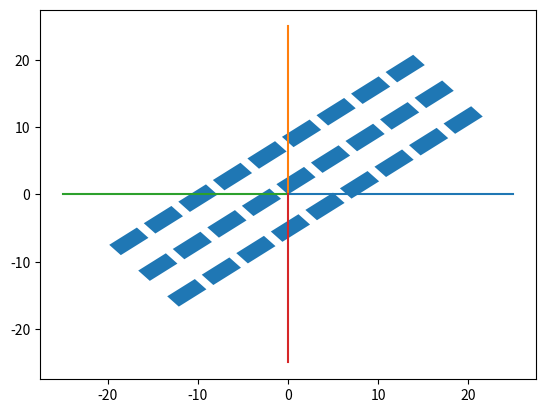
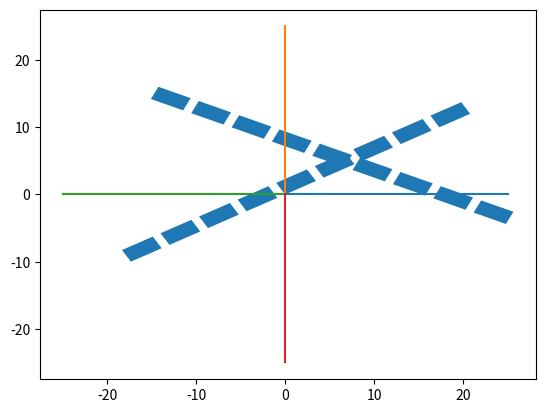
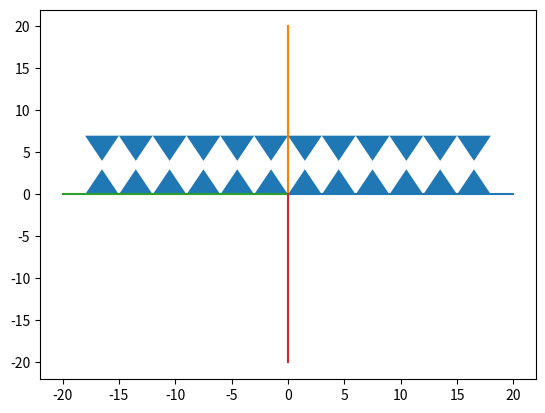
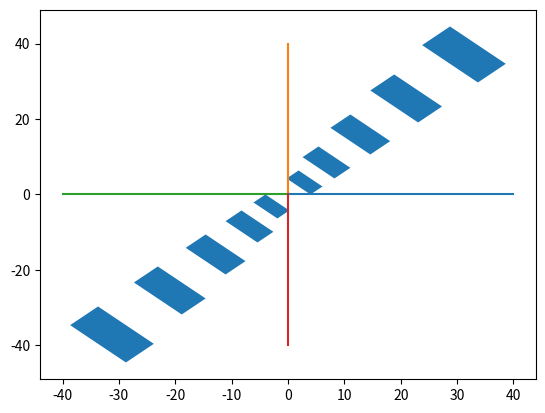

Write the Python code that produced these figures, in order.
import matplotlib.pyplot as plt
from matplotlib.patches import Polygon
import math
import numpy as np


class myRectangle:
    def __init__(self, pts) -> None:
        self.pts = pts

class myTriangle:
    def __init__(self, pts, w, h) -> None:
        self.pts = pts


class myHexagon:
    def __init__(self, pts) -> None:
        self.pts = pts
#subplots
#что из себя представляет fig, ax = plt.subplots()
def draw(all_figures, lim_y=20, lim_y_m=-20, lim_x=20, lim_x_m=-20):
    fig, ax = plt.subplots()
    ax.plot([0, lim_x], [0, 0])
    ax.plot([0, 0], [0, lim_y])
    ax.plot([0, lim_x_m], [0, 0])
    ax.plot([0, 0], [0, lim_y_m])
    for figures in all_figures:
        for figure in figures:
            if isinstance(figure, myRectangle):
                p = Polygon(figure.pts, closed=False)
                ax.add_patch(p)
            if isinstance(figure, myTriangle):
                p = Polygon(figure.pts, closed=False)
                ax.add_patch(p)
                #Что он тут делает? isinstance(figure, myHexagon)
            if isinstance(figure, myHexagon):
                p = Polygon(figure.pts, closed=False)
                #add_patch как нам помогает с fig, ax = plt.subplots()
                ax.add_patch(p)
    plt.show()

# w = ширина , h = высота, с = кол-во раз
def gen_rectangle(x, y, h, w, c, w_x=0, w_y=0):
    arr = []
    for i in range(0, c):
        pts = [[x, y], [x + w, y], [x + w, y + h], [x, y + h]]
        arr.append(myRectangle(pts))
        x += w + w_x
        if w_y != 0:
            y += h + w_y
    return arr


def gen_triangle(x, y, h, w, c, w_x=0, w_y=0):
    arr = []
    for i in range(0, c):
        pts = [[x, y], [x + w, y], [x + w/2, y + h]]
        arr.append(myTriangle(pts, w, h))
        x += w + w_x
        if w_y != 0:
            y += h + w_y
    return arr


def gen_hexagon(x, y, h, w, c, w_x=0, w_y=0):
    arr = []
    for i in range(0, c):
        pts = [[x, y], [x + w, y], [x + w + w/2, y + h/2],
               [x + w, y + h], [x, y + h], [x-w/2, y+h/2]]
        arr.append(myHexagon(pts))
        x += w + w_x
        if w_y != 0:
            y += h + w_y
    return arr


def gen_mixed(x, y, h, w, c, w_x=0, w_y=0):
    arr = []
    curr_x, curr_y = x, y
    for i in range(1, c + 1):
        figure = 0
        if i % 2 == 0:
            print('rect')
            figure = gen_rectangle(curr_x, curr_y, h, w, 1, w_x, w_y)
        elif i % 3 == 0:
            print('hex')
            figure = gen_hexagon(curr_x, curr_y, h, w, 1, w_x, w_y)
        else:
            print('triang')
            figure = gen_triangle(curr_x, curr_y, h, w, 1, w_x, w_y)
        arr.append(*figure)
        if w_x != 0:
            curr_x += w + w_x
        if w_y != 0:
            curr_y += h + w_y
    return arr


def tr_translate(figures, x_w, y_w):
    for figure in figures:
        if isinstance(figure, myRectangle):
            for point in figure.pts:
                # где здесь шаг? Чем он заменен*
                point[0] += x_w
                point[1] += y_w
        if isinstance(figure, myTriangle):
            for point in figure.pts:
                point[0] += x_w
                point[1] += y_w
        if isinstance(figure, myHexagon):
            for point in figure.pts:
                point[0] += x_w
                point[1] += y_w


def rotate_point(x, y, a, m, n):
    #a = альфа + гамма
    # Как со списком характеристик а происходит это
    a = math.radians(a)
    matrix1 = np.array([[x, y, 1]])
    t_a = -1*m*(math.cos(a)-1)+n*math.sin(a)
    print(math.cos(a),math.sin(a))
    #m=x,n=y
    #x=x0,y=y0
    t_b = -1*n*(math.cos(a)-1)-m*math.sin(a)
    print(math.cos(a), math.sin(a))
    #m=y,n=x
    # x=x0,y=y0
    #matrix2=[x,y,l]
    #np.array - что делает с двойным массивом?
    matrix2 = np.array([[math.cos(a), math.sin(a), 0],
                        [-1*math.sin(a), math.cos(a), 0],
                        [t_a, t_b, 1]])
    total = matrix1.dot(matrix2)
    x, y, l = total[0]
    return x, y


def tr_rotate(x0, y0, figures, a):
    for figure in figures:
        if isinstance(figure, myTriangle):
            for point in figure.pts:
                point[0], point[1] = \
                    rotate_point(point[0], point[1], a, x0, y0)
                #point[0]*cos(a)
                #point[0]*sin(a)
                print(point[0],point[1])
        if isinstance(figure, myRectangle):
            for point in figure.pts:
                print(point[0],point[1])
                point[0], point[1] = \
                    rotate_point(point[0], point[1], a, x0, y0)
                print(point[0], point[1])
        if isinstance(figure, myHexagon):
            for point in figure.pts:
                point[0], point[1] = \
                    rotate_point(point[0], point[1], a, x0, y0)
                print(point[0], point[1])


def sym_triangle(figure):
    #Когда сумма не меняется? Поговорка.
    y0 = figure.pts[2][1]
    y1 = figure.pts[0][1]
    figure.pts[0][1] = y0
    figure.pts[1][1] = y0
    figure.pts[2][1] = y1


def tr_symmetry(figures, x_w=0, y_w=0):
    #аналог транслейт
    for figure in figures:
        if isinstance(figure, myTriangle):
            sym_triangle(figure)
            for point in figure.pts:
                point[0] += x_w
                point[1] += y_w


def homothety_point(x, y, k, m, n):
    #k = характеристики массива, m n - ?
    x = k*x + m*(1-k)
    y = k*y + n*(1-k)
    return x, y


def tr_homothety(x0, y0, figures, k, k_step):
    for figure in figures:
        if isinstance(figure, myTriangle):
            for point in figure.pts:
                point[0], point[1] = \
                    homothety_point(point[0], point[1], k, x0, y0)
        if isinstance(figure, myRectangle):
            for point in figure.pts:
                point[0], point[1] = \
                    homothety_point(point[0], point[1], k, x0, y0)
        if isinstance(figure, myHexagon):
            for point in figure.pts:
                point[0], point[1] = \
                    homothety_point(point[0], point[1], k, x0, y0)
        k += k_step


# №4.1
rects0 = gen_rectangle(-20, 0, 2, 4, 9, 1, 0)
rects1 = gen_rectangle(-20, 5, 2, 4, 9, 1, 0)
rects2 = gen_rectangle(-20, -5, 2, 4, 9, 1, 0)
tr_rotate(0, 0, rects0, 40)
tr_rotate(0, 0, rects1, 40)
tr_rotate(0, 0, rects2, 40)
draw([rects0, rects1, rects2], 25, -25, 25, -25)

# №4.2
rects0 = gen_rectangle(-20, 0, 2, 4, 9, 1, 0)
rects1 = gen_rectangle(-20, 10, 2, 4, 9, 1, 0)
tr_rotate(0, 0, rects0, 30)
tr_rotate(10, 5, rects1, -25)
tr_translate(rects1, 0, -8)
draw([rects0, rects1], 25, -25, 25, -25)

# №4.3
triang0 = gen_triangle(-18, 0, 3, 3, 12, 0, 0)
triang1 = gen_triangle(-18, 0, 3, 3, 12, 0, 0)
tr_symmetry(triang1, 0, 4)
draw([triang0, triang1])

# №4.4
rects0 = gen_rectangle(0, 0, 4, 2, 5, 1, 0)
tr_rotate(0, 0, rects0, 45)
tr_homothety(0, 0, rects0, 1.5, 0.5)
tr_translate(rects0, 4, 0)
rects1 = gen_rectangle(0, 0, 4, 2, 5, 1, 0)
tr_rotate(0, 0, rects1, 225)
tr_homothety(0, 0, rects1, 1.5, 0.5)
tr_translate(rects1, -4, 0)
draw([rects0, rects1], 40, -40, 40, -40)


# figs1 = gen_mixed(0, 0, 4, 2, 5, 2, 0)
# draw([figs1])
